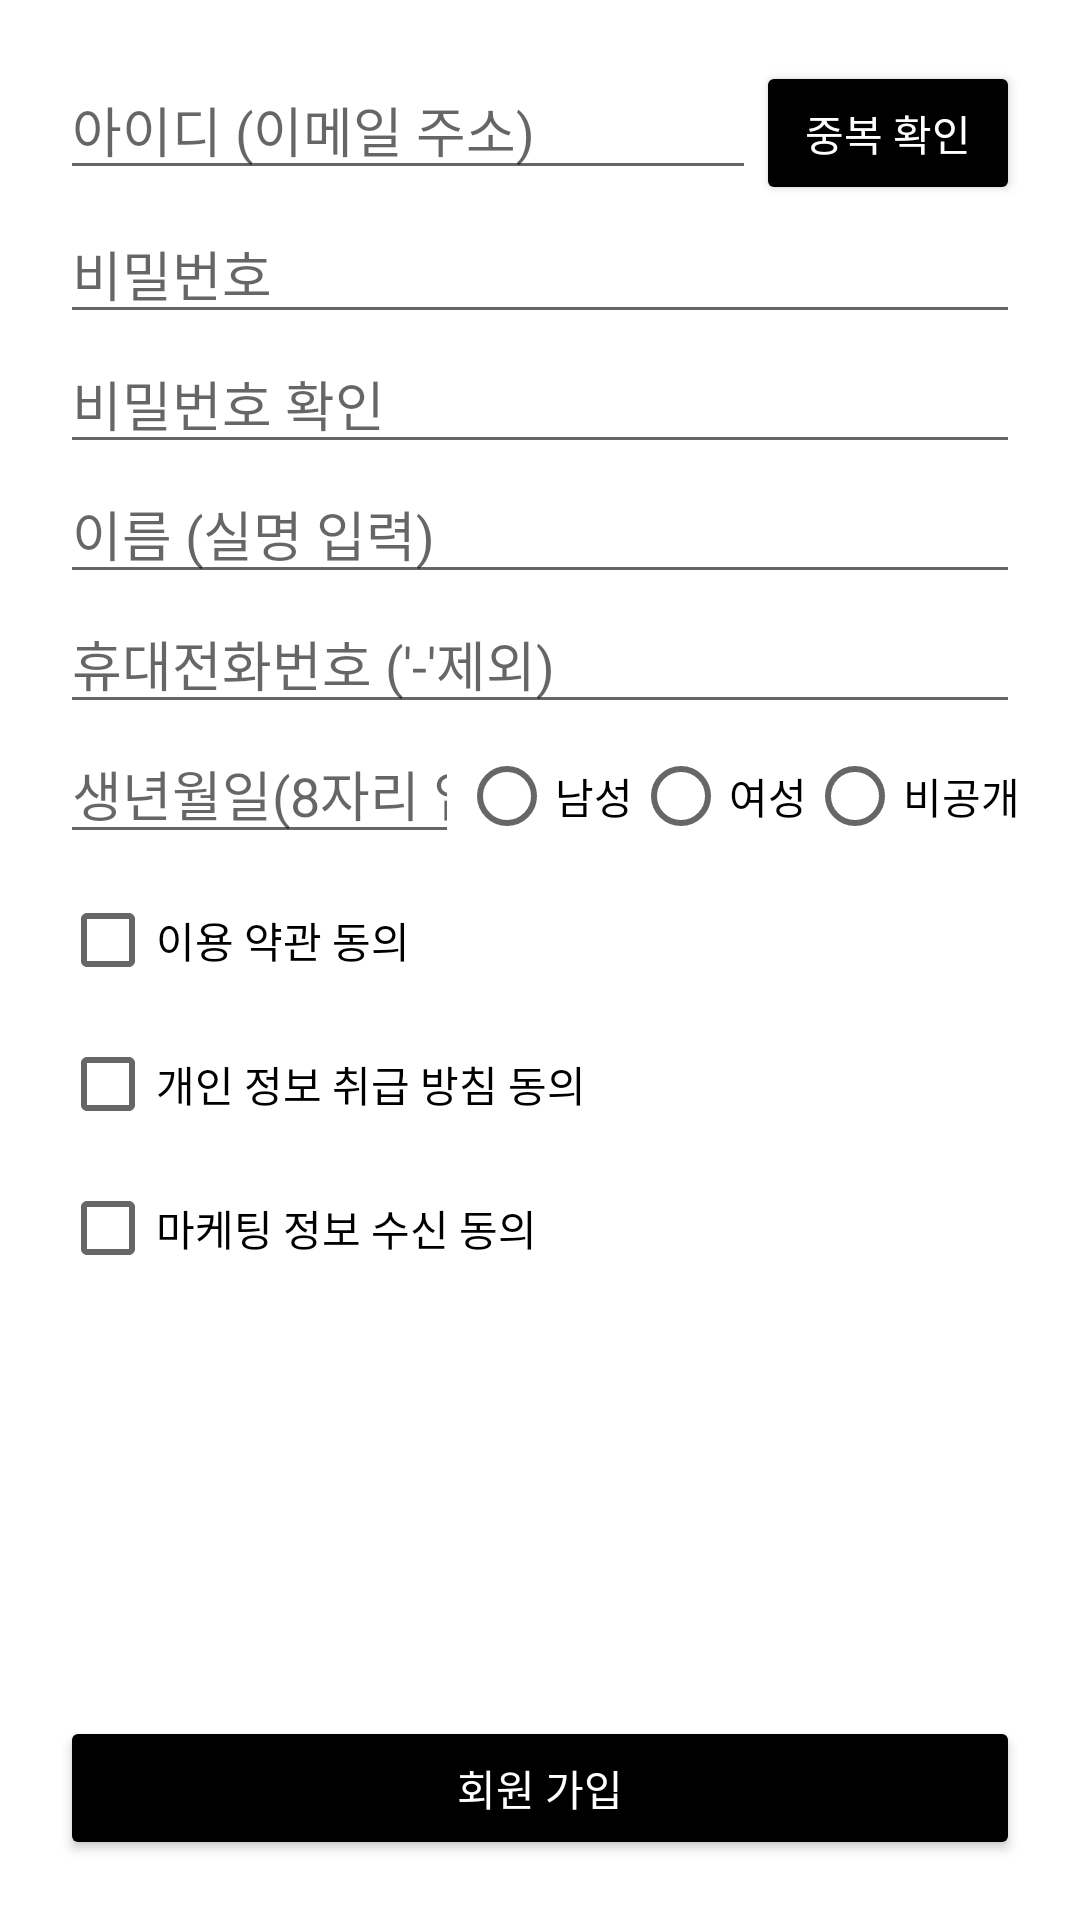

Reconstruct the res/layout file that produces this screen, plus the resources it refers to.
<!-- AndroidManifest.xml: application theme Theme.cmmental -->
<!-- res/layout/activity_sign_in.xml -->
<?xml version="1.0" encoding="utf-8"?>
<LinearLayout
    xmlns:android="http://schemas.android.com/apk/res/android"
    xmlns:app="http://schemas.android.com/apk/res-auto"
    xmlns:tools="http://schemas.android.com/tools"
    android:layout_width="match_parent"
    android:layout_height="match_parent"
    android:orientation="vertical"
    android:padding="20sp"
    tools:context=".SignInActivity">


    <LinearLayout
        android:layout_width="match_parent"
        android:layout_height="wrap_content"
        android:orientation="horizontal"
        >

    <EditText
            android:layout_width="wrap_content"
            android:layout_height="wrap_content"
            android:hint="아이디 (이메일 주소)"
        android:inputType="textEmailAddress"
        android:layout_weight="1"
            android:singleLine="true" />

    <Button
        android:id="@+id/idCheckBtn"
            android:layout_width="wrap_content"
            android:layout_height="wrap_content"
        android:backgroundTint="@color/black"
        android:textColor="@color/white"
            android:text="중복 확인"/>

    </LinearLayout>


    <EditText
        android:layout_width="match_parent"
        android:layout_height="wrap_content"
        android:hint="비밀번호"
        android:inputType="textPassword"
        android:singleLine="true" />

    <EditText
        android:layout_width="match_parent"
        android:layout_height="wrap_content"
        android:hint="비밀번호 확인"
        android:inputType="textPassword"
        android:singleLine="true" />


    <EditText
        android:layout_width="match_parent"
        android:layout_height="wrap_content"
        android:hint="이름 (실명 입력)"
        android:singleLine="true" />

    <EditText
        android:layout_width="match_parent"
        android:layout_height="wrap_content"
        android:hint="휴대전화번호 ('-'제외)"
        android:inputType="number"
        android:singleLine="true" />

    <LinearLayout
        android:layout_width="match_parent"
        android:layout_height="wrap_content"
        android:orientation="horizontal"
        >

    <EditText
        android:layout_width="wrap_content"
        android:layout_height="wrap_content"
        android:hint="생년월일(8자리 입력)"
        android:inputType="number"
        android:layout_weight="1"
        android:singleLine="true" />

        <RadioGroup
            android:layout_width="wrap_content"
            android:layout_height="wrap_content"
            android:orientation="horizontal">

    <RadioButton
        android:layout_width="wrap_content"
        android:layout_height="wrap_content"
        android:text="남성"/>

        <RadioButton
            android:layout_width="wrap_content"
            android:layout_height="wrap_content"
            android:text="여성"/>

        <RadioButton
            android:layout_width="wrap_content"
            android:layout_height="wrap_content"
            android:text="비공개"/>

        </RadioGroup>

    </LinearLayout>

    <CheckBox
        android:layout_width="wrap_content"
        android:layout_height="wrap_content"
        android:text="이용 약관 동의"/>

    <CheckBox
        android:layout_width="wrap_content"
        android:layout_height="wrap_content"
        android:text="개인 정보 취급 방침 동의"/>

    <CheckBox
        android:layout_width="wrap_content"
        android:layout_height="wrap_content"
        android:text="마케팅 정보 수신 동의"/>

    <TextView
        android:layout_width="wrap_content"
        android:layout_height="wrap_content"
        android:layout_weight="1"/>

    <Button
        android:id="@+id/finalSignIn"
        android:layout_width="match_parent"
        android:layout_height="wrap_content"
        android:text="회원 가입"
        android:textColor="@color/white"
        android:backgroundTint="@color/black"/>

</LinearLayout>
<!-- resources referenced by this layout -->
<resources>
  <style name="Theme.cmmental" parent="Theme.MaterialComponents.DayNight.DarkActionBar">
          
          <item name="colorPrimary">@color/purple_500</item>
          <item name="colorPrimaryVariant">@color/black</item>
          <item name="colorOnPrimary">@color/white</item>
          
          <item name="colorSecondary">@color/teal_200</item>
          <item name="colorSecondaryVariant">@color/teal_700</item>
          <item name="colorOnSecondary">@color/black</item>
          
          <item name="android:statusBarColor" tools:targetApi="l">?attr/colorPrimaryVariant</item>
          
  
          <item name="windowActionBar">false</item>
          <item name="windowNoTitle">true</item>
  
  
      </style>
  <!-- not gathered from this repository: default colours our renderer supplied (Android Studio template values) -->
  <color name="purple_500">#FF6200EE</color>
  <color name="teal_200">#FF03DAC5</color>
  <color name="teal_700">#FF018786</color>
  <color name="black">#FF000000</color>
  <color name="white">#FFFFFFFF</color>
</resources>
